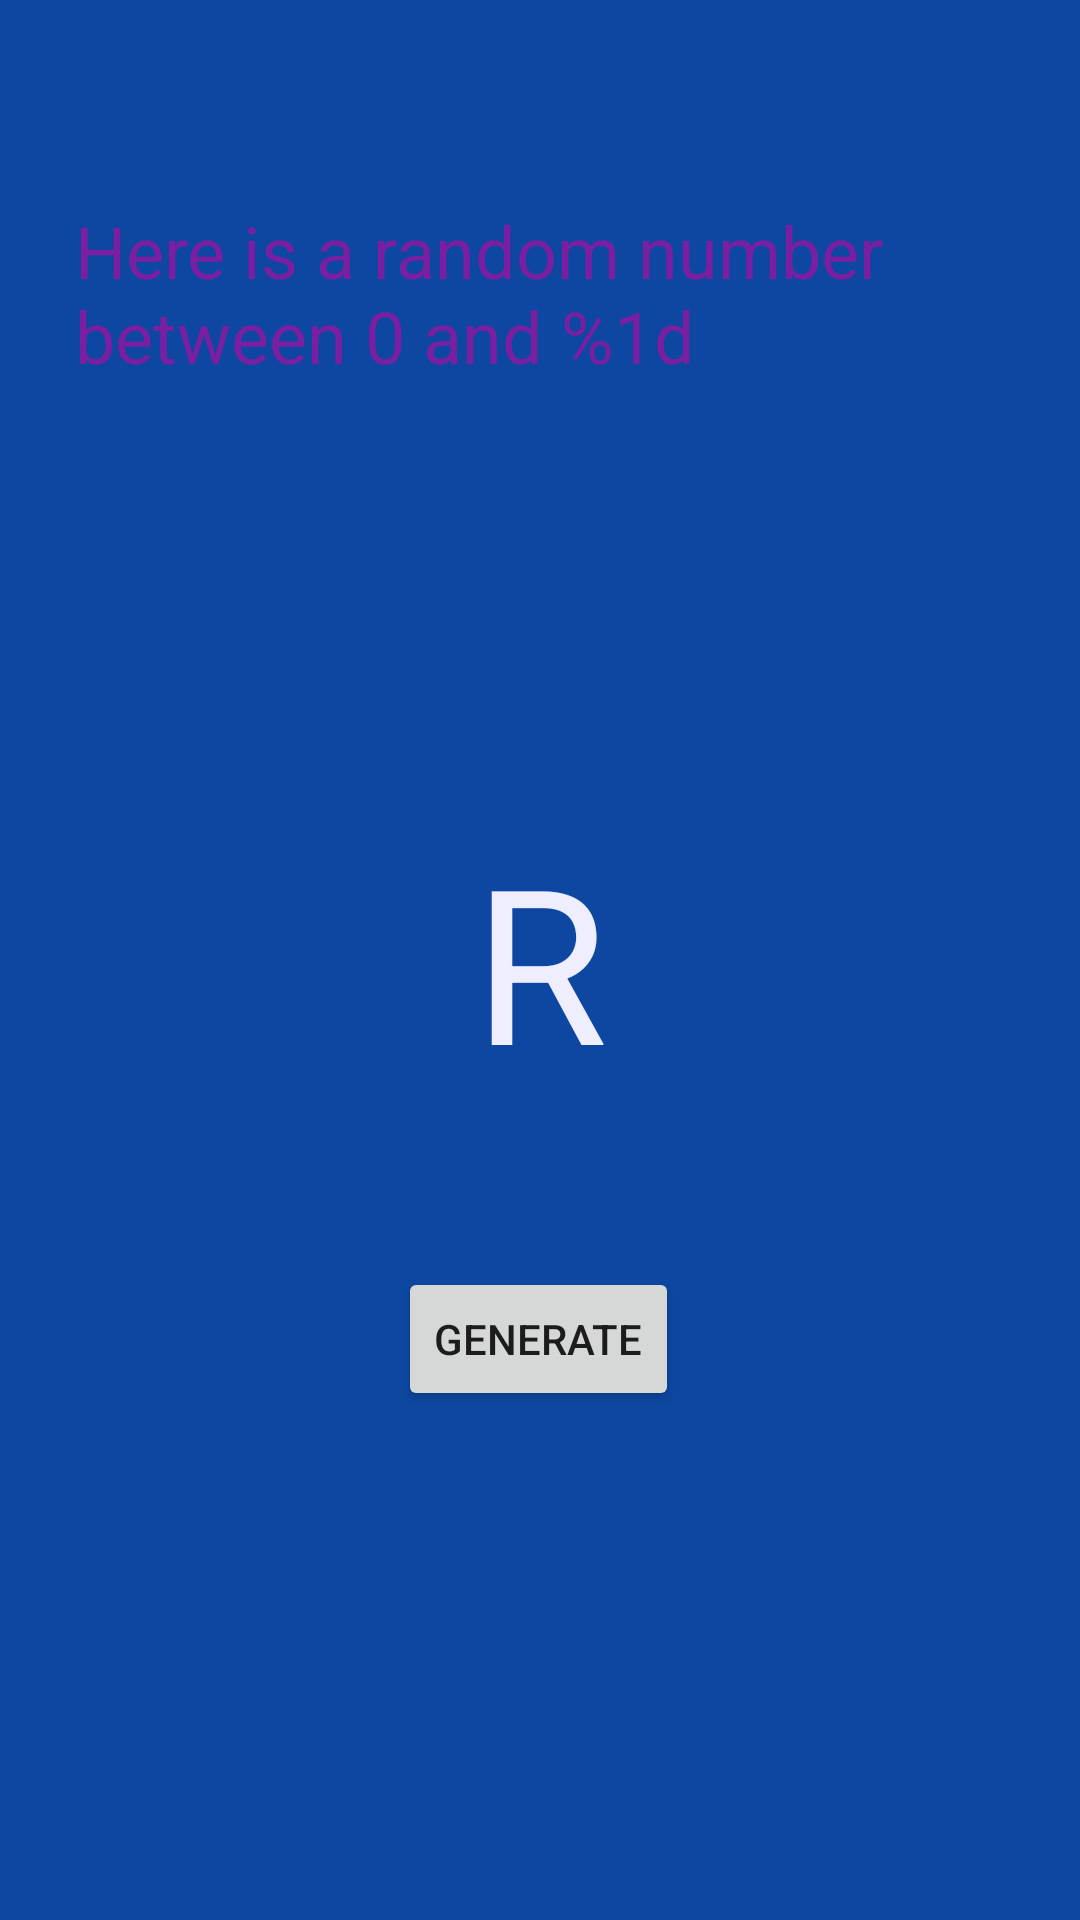

Android layout source for this screen:
<!-- AndroidManifest.xml: application theme AppTheme -->
<!-- res/layout/activity_second.xml -->
<?xml version="1.0" encoding="utf-8"?>
<androidx.constraintlayout.widget.ConstraintLayout xmlns:android="http://schemas.android.com/apk/res/android"
    xmlns:app="http://schemas.android.com/apk/res-auto"
    xmlns:tools="http://schemas.android.com/tools"
    android:layout_width="match_parent"
    android:layout_height="match_parent"
    android:background="@color/colorPrimaryLight"
    tools:context=".SecondActivity">

    <TextView
        android:id="@+id/textview_label"
        android:layout_width="wrap_content"
        android:layout_height="wrap_content"
        android:paddingLeft="25sp"
        android:paddingRight="25sp"
        android:text="@string/rand_text"
        android:textSize="24sp"
        android:textColor="@color/colorPrimaryDark"
        app:layout_constraintBottom_toBottomOf="parent"
        app:layout_constraintEnd_toEndOf="parent"
        app:layout_constraintHorizontal_bias="0.0"
        app:layout_constraintStart_toStartOf="parent"
        app:layout_constraintTop_toTopOf="parent"
        app:layout_constraintVertical_bias="0.116" />

    <TextView
        android:id="@+id/textview_random"
        android:layout_width="wrap_content"
        android:layout_height="wrap_content"
        android:text="@string/rand_cnt"
        android:textColor="#eeeeff"
        android:textSize="72sp"
        app:layout_constraintBottom_toBottomOf="parent"
        app:layout_constraintEnd_toEndOf="parent"
        app:layout_constraintStart_toStartOf="parent"
        app:layout_constraintTop_toTopOf="parent" />

    <Button
        android:id="@+id/button"
        android:layout_width="wrap_content"
        android:layout_height="wrap_content"
        android:text="@string/rand_btn"
        android:onClick="generateRandom"
        app:layout_constraintBottom_toBottomOf="parent"
        app:layout_constraintEnd_toEndOf="parent"
        app:layout_constraintHorizontal_bias="0.498"
        app:layout_constraintStart_toStartOf="parent"
        app:layout_constraintTop_toBottomOf="@+id/textview_random"
        app:layout_constraintVertical_bias="0.242" />
</androidx.constraintlayout.widget.ConstraintLayout>
<!-- resources referenced by this layout -->
<resources>
  <color name="colorPrimaryDark">#7B1FA2</color>
  <color name="colorPrimaryLight">#0D47A1</color>
  <string name="rand_btn">Generate</string>
  <string name="rand_cnt">R</string>
  <string name="rand_text">Here is a random number between 0 and %1d</string>
  <style name="AppTheme" parent="Theme.AppCompat.Light.NoActionBar">
          
          <item name="colorPrimaryDark">@color/colorPrimaryLight</item>
      </style>
</resources>
